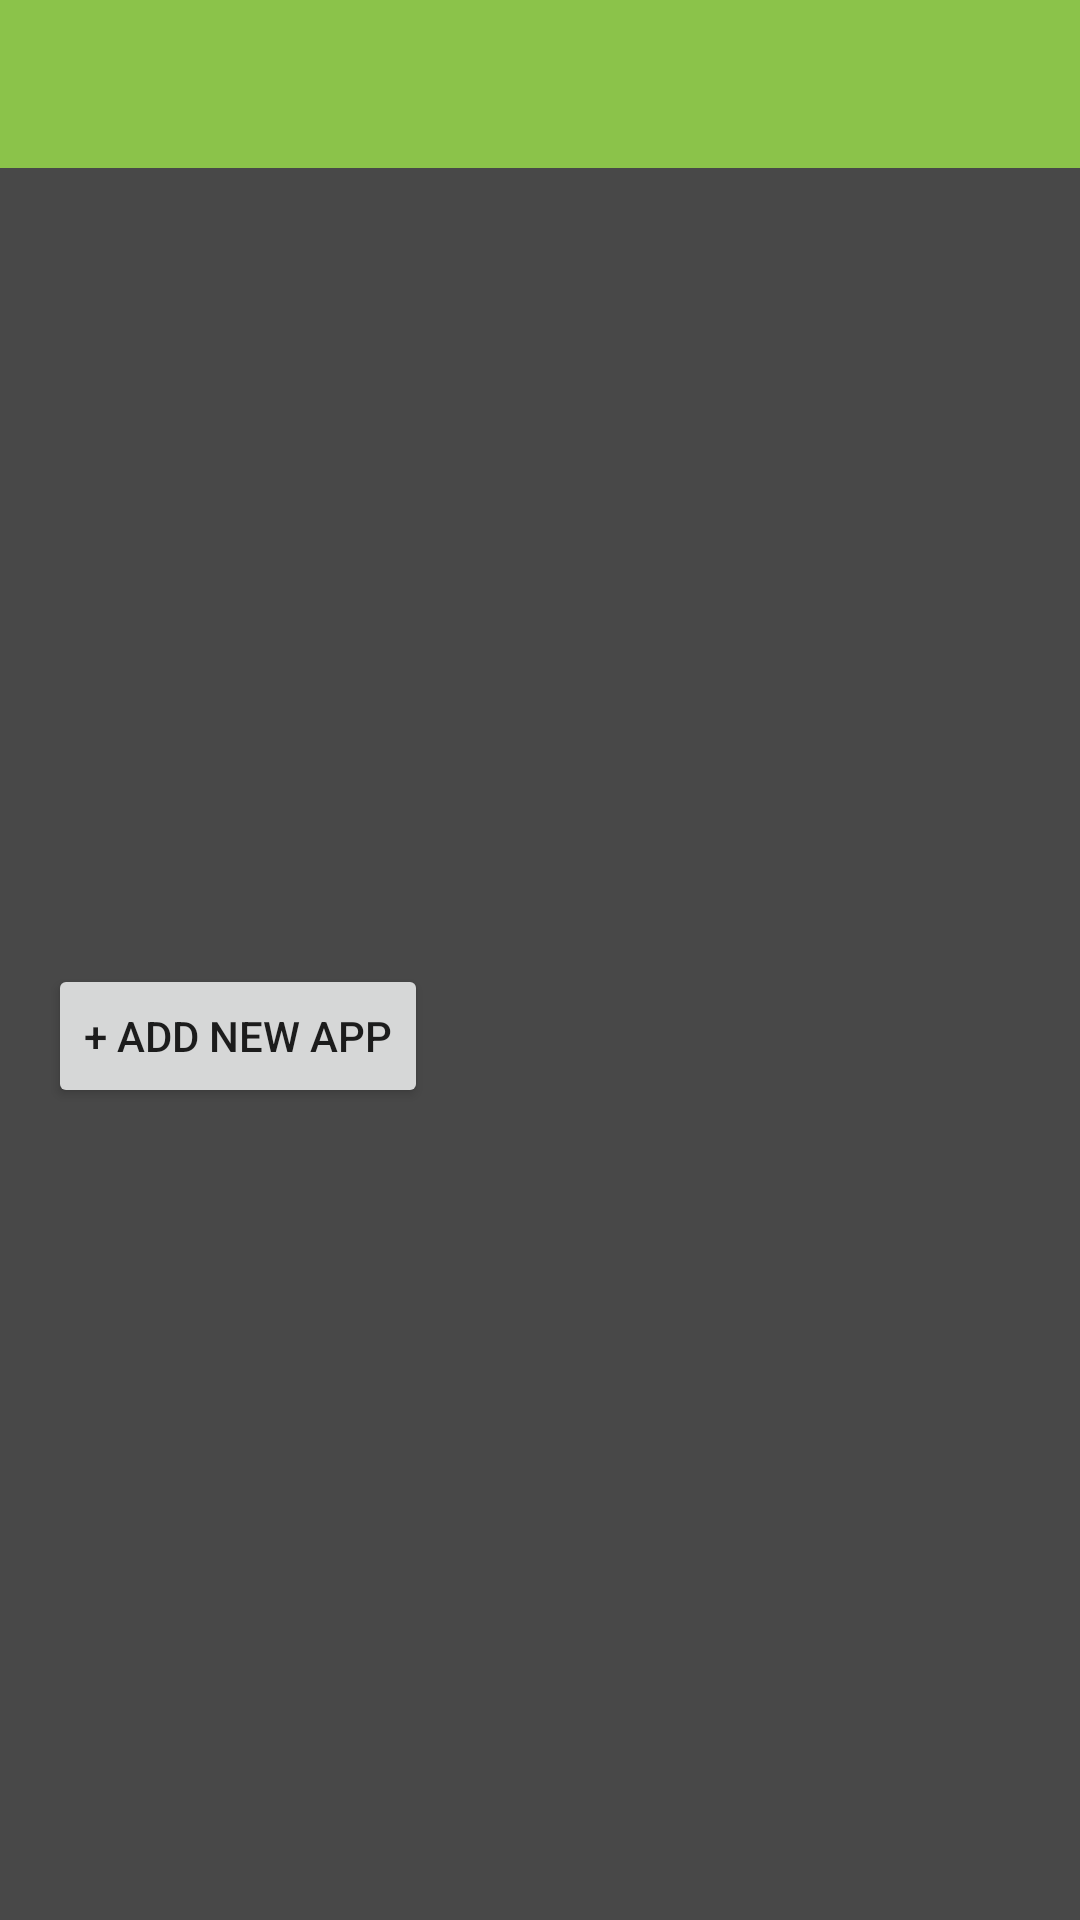

Write the Android layout XML for this screen, with the resource values it uses.
<!-- AndroidManifest.xml: application theme AppTheme -->
<!-- res/layout/activity_install.xml -->
<RelativeLayout xmlns:android="http://schemas.android.com/apk/res/android"
    xmlns:tools="http://schemas.android.com/tools"
    android:layout_width="fill_parent"
    android:layout_height="fill_parent"
    android:background="@color/colorGrey"
    tools:context=".activities.InstallActivity">

    <ListView
        android:id="@+id/list"
        android:layout_width="fill_parent"
        android:layout_height="fill_parent"
        android:divider="@drawable/bg_divider"
        android:dividerHeight="1px" />

    <RelativeLayout
        android:id="@+id/info"
        android:layout_width="match_parent"
        android:layout_height="?attr/actionBarSize"
        android:background="#8BC34A"
        android:clickable="true">

        <TextView
            android:id="@+id/info_text"
            android:layout_width="fill_parent"
            android:layout_height="wrap_content"
            android:layout_centerVertical="true"
            android:paddingLeft="@dimen/margin_standard"
            android:paddingRight="@dimen/margin_standard"
            android:textColor="@android:color/white" />
    </RelativeLayout>

    <ScrollView
        android:id="@+id/empty"
        android:layout_width="match_parent"
        android:layout_height="match_parent"
        android:layout_centerInParent="true"
        android:fillViewport="true">

        <LinearLayout
            android:layout_width="wrap_content"
            android:layout_height="wrap_content"
            android:gravity="center"
            android:orientation="vertical"
            android:padding="@dimen/margin_standard">

            <ImageView
                android:layout_width="wrap_content"
                android:layout_height="wrap_content"
                android:src="@drawable/ic_start" />

            <TextView
                android:layout_width="wrap_content"
                android:layout_height="wrap_content"
                android:layout_marginTop="@dimen/margin_standard"
                android:gravity="center" />

            <Button
                android:id="@+id/add_app"
                android:layout_width="wrap_content"
                android:layout_height="wrap_content"
                android:layout_marginTop="@dimen/margin_standard"
                android:text="@string/label_add_app_empty" />
        </LinearLayout>
    </ScrollView>

</RelativeLayout>
<!-- resources referenced by this layout -->
<resources>
  <color name="colorGrey">#484848</color>
  <dimen name="margin_standard">16dp</dimen>
  <!-- drawable bg_divider (drawable) -->
  <?xml version="1.0" encoding="utf-8"?>
  <shape xmlns:android="http://schemas.android.com/apk/res/android">
  
      <solid android:color="#ff9fa8da" />
  
  </shape>
  <string name="label_add_app_empty">+ Add new app</string>
  <style name="AppTheme" parent="Theme.AppCompat.Light.DarkActionBar">
          
          
          
          <item name="colorPrimary">@color/colorPrimary</item>
          <item name="colorPrimaryDark">@color/colorPrimaryDark</item>
          <item name="colorAccent">@color/colorAccent</item>
      </style>
  <color name="colorPrimary">#3F51B5</color>
  <color name="colorPrimaryDark">#303F9F</color>
  <color name="colorAccent">#FF4081</color>
</resources>
